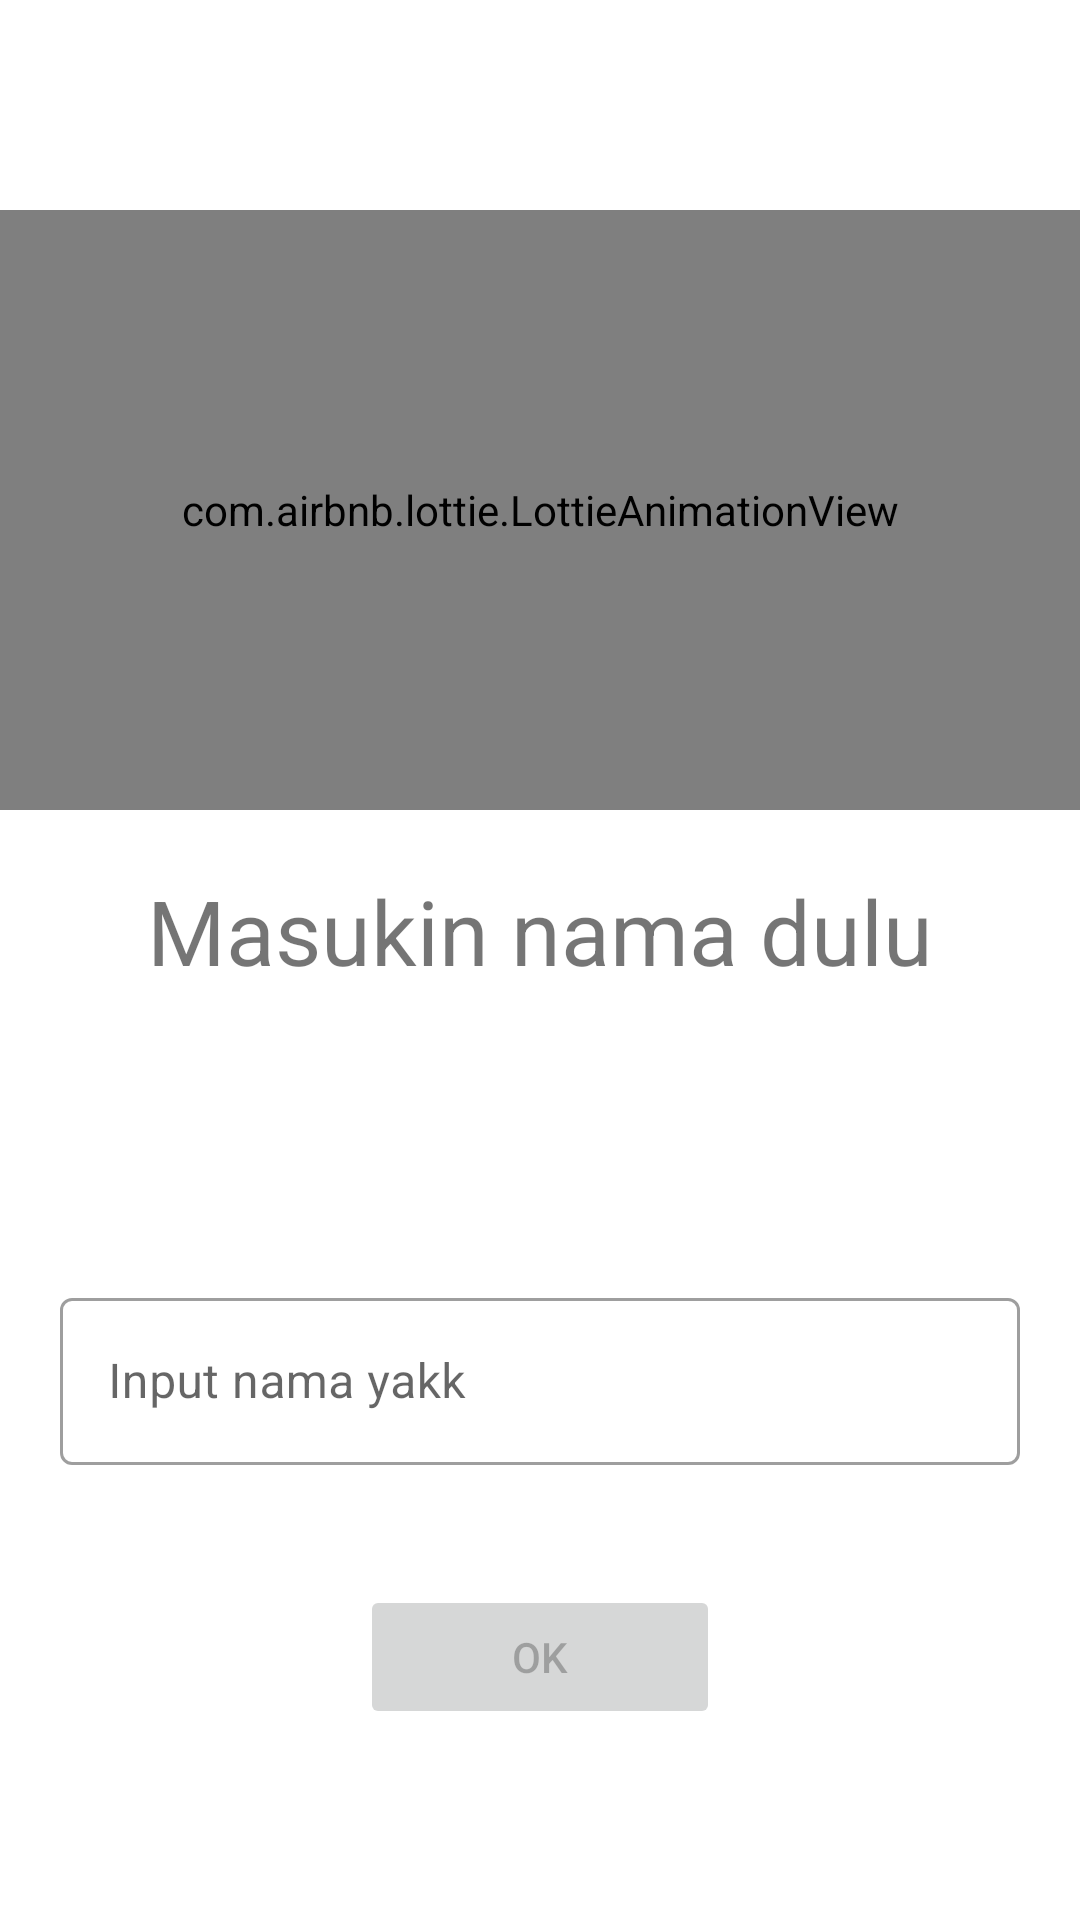

Produce the Android XML layout that renders to this screen, including the resource entries it uses.
<!-- AndroidManifest.xml: application theme Theme.DefinitelyNotAVirus -->
<!-- res/layout/fragment_second_name.xml -->
<?xml version="1.0" encoding="utf-8"?>
<ScrollView xmlns:android="http://schemas.android.com/apk/res/android"
    xmlns:app="http://schemas.android.com/apk/res-auto"
    xmlns:tools="http://schemas.android.com/tools"
    android:layout_width="match_parent"
    android:layout_height="wrap_content"
    android:layout_gravity="center"
    tools:context=".SecondNameFragment">

    <androidx.constraintlayout.widget.ConstraintLayout
        android:layout_width="match_parent"
        android:layout_height="match_parent">


        <com.airbnb.lottie.LottieAnimationView
            android:id="@+id/lottie"
            android:layout_width="match_parent"
            android:layout_height="200dp"
            android:layout_marginTop="70dp"
            app:layout_constraintEnd_toEndOf="parent"
            app:layout_constraintStart_toStartOf="parent"
            app:layout_constraintTop_toTopOf="parent"
            app:lottie_autoPlay="true"
            app:lottie_loop="true"
            app:lottie_rawRes="@raw/nyan_cat" />

        <TextView
            android:id="@+id/tv_title"
            android:layout_width="match_parent"
            android:layout_height="wrap_content"
            android:layout_marginTop="20dp"
            android:gravity="center_horizontal"
            android:text="Masukin nama dulu"
            android:textSize="30dp"
            app:layout_constraintTop_toBottomOf="@id/lottie" />

        <TextView
            android:id="@+id/tv_warning"
            android:layout_width="match_parent"
            android:layout_height="wrap_content"
            android:gravity="center_horizontal"
            android:textColor="@color/red"
            android:textSize="20dp"
            app:layout_constraintTop_toBottomOf="@id/tv_title"
            tools:text="Yg bener isi namanya" />

        <com.google.android.material.textfield.TextInputLayout
            android:id="@+id/il_nama"
            style="@style/Widget.MaterialComponents.TextInputLayout.OutlinedBox"
            android:layout_width="match_parent"
            android:layout_height="wrap_content"
            android:layout_marginStart="20dp"
            android:layout_marginTop="70dp"
            android:layout_marginEnd="20dp"
            android:hint="Input nama yakk"
            app:layout_constraintTop_toBottomOf="@id/tv_warning">

            <com.google.android.material.textfield.TextInputEditText
                android:id="@+id/et_nama"
                android:layout_width="match_parent"
                android:layout_height="wrap_content"
                android:maxLines="1" />
        </com.google.android.material.textfield.TextInputLayout>

        <Button
            android:id="@+id/bt_ok"
            android:layout_width="120dp"
            android:layout_height="wrap_content"
            android:enabled="false"
            android:text="OK"
            android:layout_marginTop="40dp"
            app:layout_constraintBottom_toBottomOf="parent"
            app:layout_constraintEnd_toEndOf="parent"
            app:layout_constraintStart_toStartOf="parent"
            app:layout_constraintTop_toBottomOf="@id/il_nama" />
    </androidx.constraintlayout.widget.ConstraintLayout>
</ScrollView>
<!-- resources referenced by this layout -->
<resources>
  <style name="Theme.DefinitelyNotAVirus" parent="Theme.MaterialComponents.DayNight.NoActionBar">
          
          <item name="colorPrimary">@color/purple_500</item>
          <item name="colorPrimaryVariant">@color/purple_700</item>
          <item name="colorOnPrimary">@color/white</item>
          
          <item name="colorSecondary">@color/teal_200</item>
          <item name="colorSecondaryVariant">@color/teal_700</item>
          <item name="colorOnSecondary">@color/black</item>
          
          <item name="android:statusBarColor" tools:targetApi="l">?attr/colorPrimaryVariant</item>
          
      </style>
  <!-- not gathered from this repository: default colours our renderer supplied (Android Studio template values) -->
  <color name="purple_500">#FF6200EE</color>
  <color name="purple_700">#FF3700B3</color>
  <color name="teal_200">#FF03DAC5</color>
  <color name="teal_700">#FF018786</color>
  <color name="black">#FF000000</color>
  <color name="white">#FFFFFFFF</color>
</resources>
